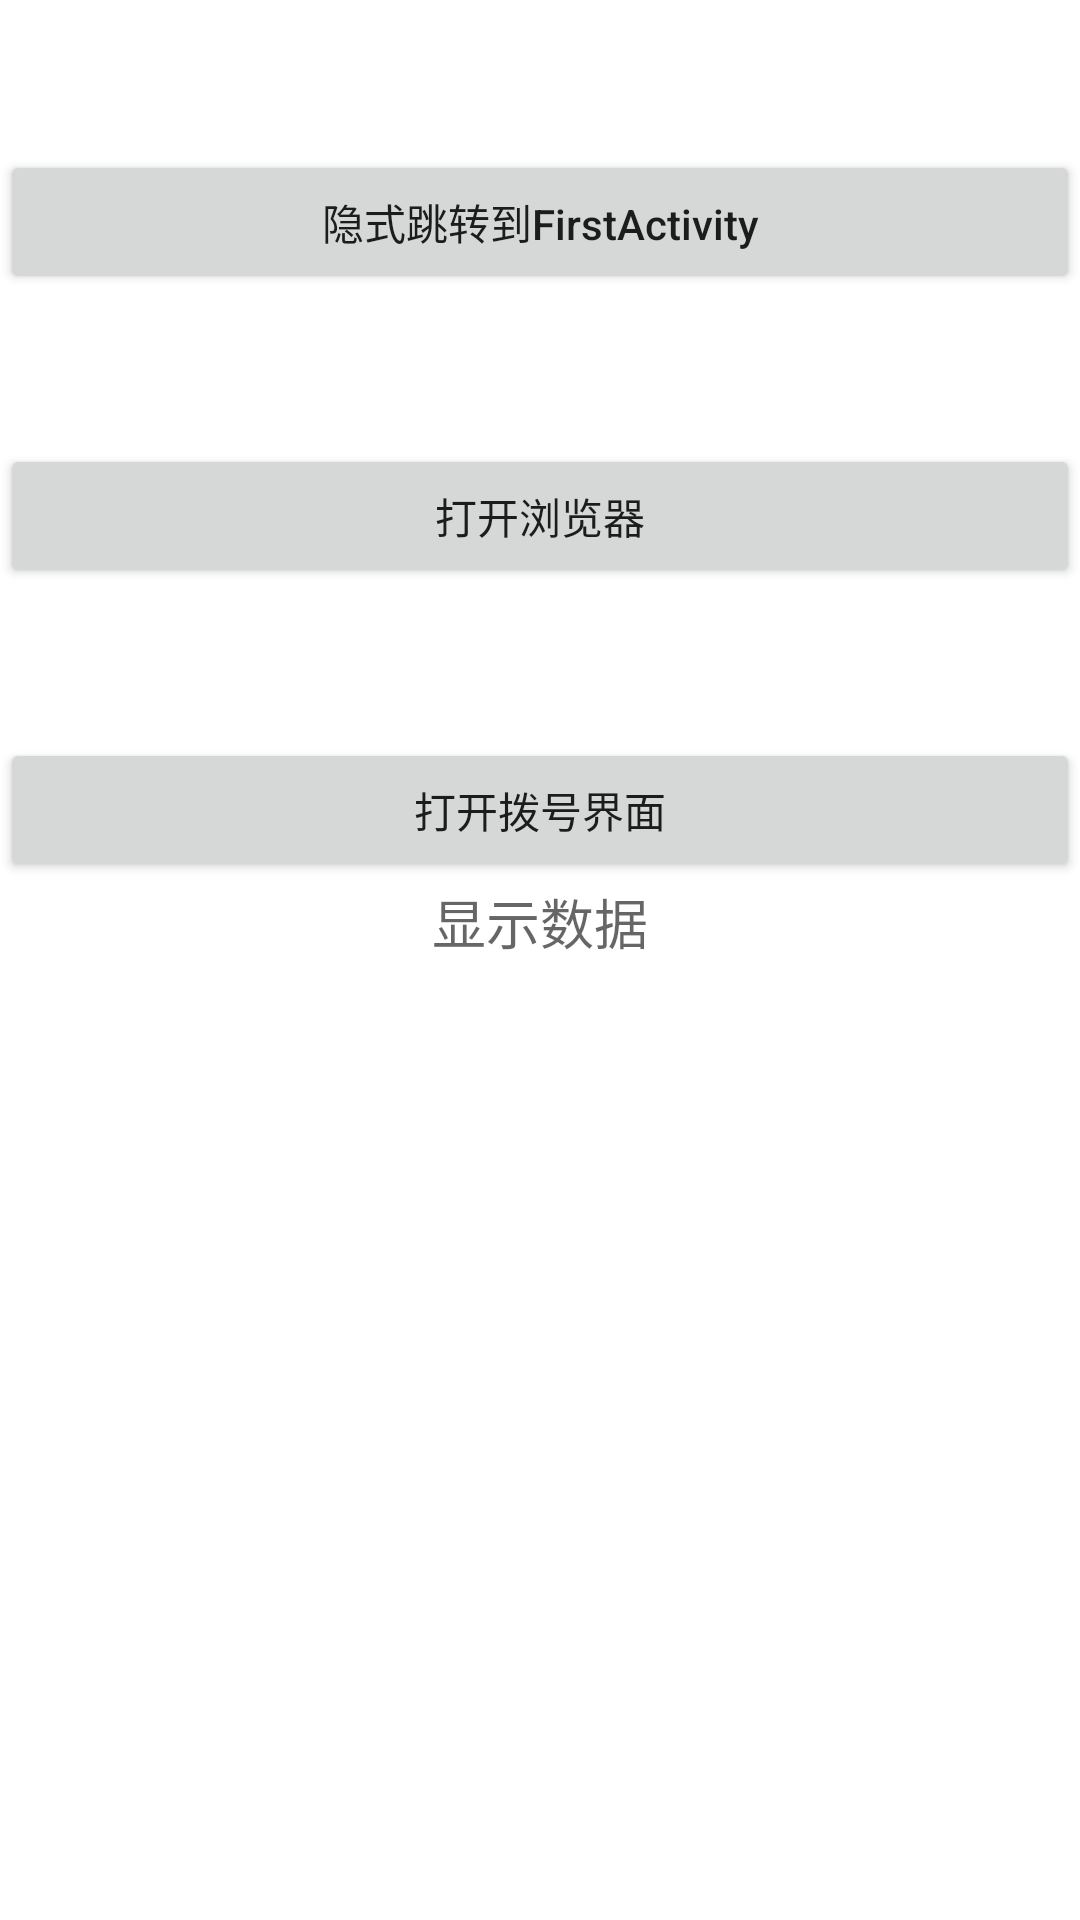

This screen was rendered from an Android layout file. Write that file and the resources it references.
<!-- AndroidManifest.xml: application theme Theme.ActivityTest6117_1 -->
<!-- res/layout/third_layout.xml -->
<?xml version="1.0" encoding="utf-8"?>
<LinearLayout xmlns:android="http://schemas.android.com/apk/res/android"
    android:layout_width="match_parent"
    android:layout_height="match_parent"
    android:orientation="vertical">

    <Button
        android:id="@+id/third_btn1"
        android:layout_width="match_parent"
        android:layout_height="wrap_content"
        android:layout_marginTop="50dp"
        android:text="隐式跳转到FirstActivity"
        android:textAllCaps="false" />

    <Button
        android:id="@+id/third_btn2"
        android:layout_width="match_parent"
        android:layout_height="wrap_content"
        android:layout_marginTop="50dp"
        android:text="打开浏览器"
        android:textAllCaps="false" />

    <Button
        android:id="@+id/third_btn3"
        android:layout_width="match_parent"
        android:layout_height="wrap_content"
        android:layout_marginTop="50dp"
        android:text="打开拨号界面"
        android:textAllCaps="false" />

    <TextView
        android:id="@+id/third_show_msg_tv"
        android:layout_width="match_parent"
        android:layout_height="wrap_content"
        android:gravity="center"
        android:hint="显示数据"
        android:textColor="#F00"
        android:textSize="18sp" />
</LinearLayout>
<!-- resources referenced by this layout -->
<resources>
  <style name="Theme.ActivityTest6117_1" parent="Theme.MaterialComponents.DayNight.NoActionBar">
          
          <item name="colorPrimary">@color/purple_500</item>
          <item name="colorPrimaryVariant">@color/purple_700</item>
          <item name="colorOnPrimary">@color/white</item>
          
          <item name="colorSecondary">@color/teal_200</item>
          <item name="colorSecondaryVariant">@color/teal_700</item>
          <item name="colorOnSecondary">@color/black</item>
          
          <item name="android:statusBarColor">?attr/colorPrimaryVariant</item>
          
      </style>
  <!-- not gathered from this repository: default colours our renderer supplied (Android Studio template values) -->
  <color name="purple_500">#FF6200EE</color>
  <color name="purple_700">#FF3700B3</color>
  <color name="teal_200">#FF03DAC5</color>
  <color name="teal_700">#FF018786</color>
  <color name="black">#FF000000</color>
  <color name="white">#FFFFFFFF</color>
</resources>
